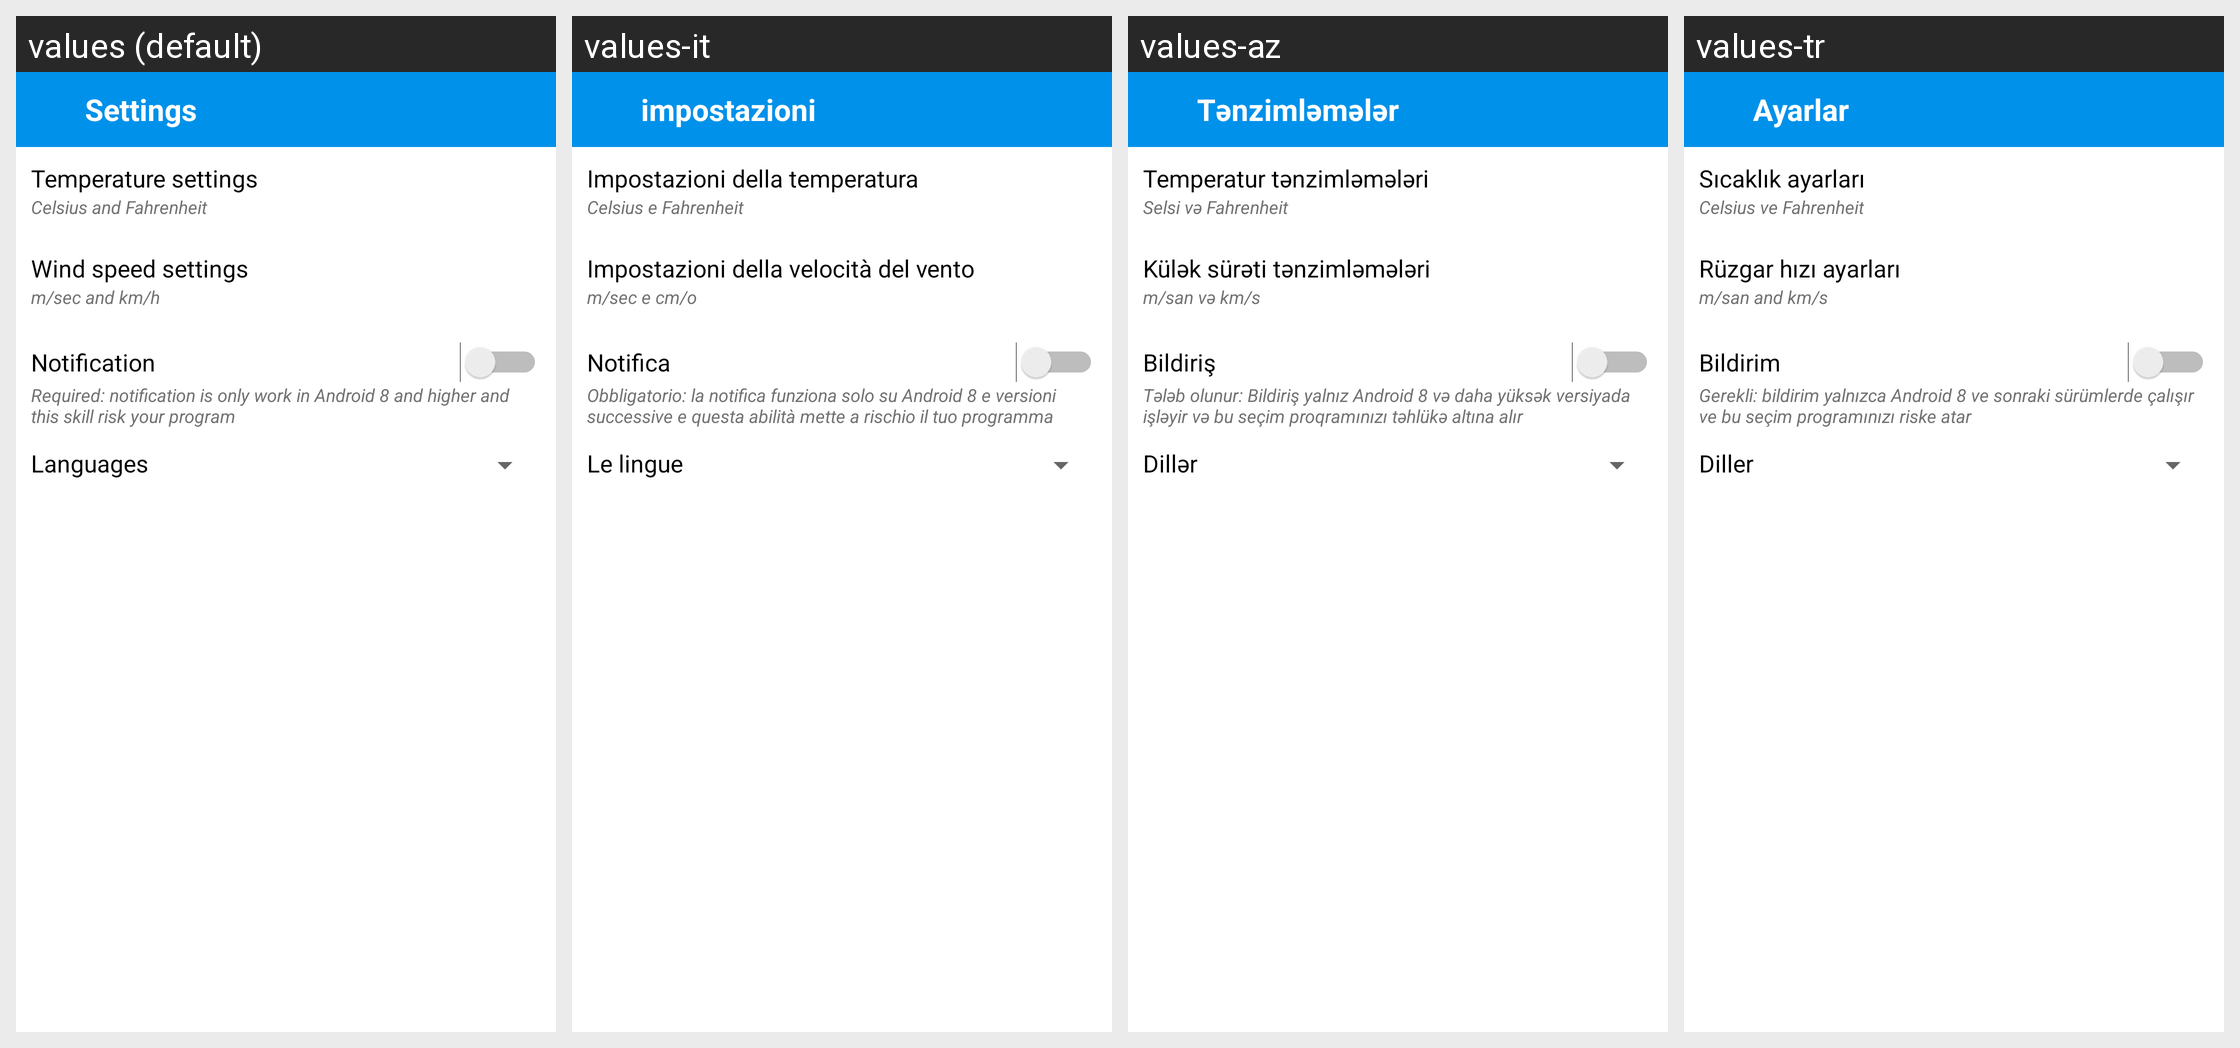

The same Android screen rendered under several of its app's locales, left to right. List the strings drawn on it with the default value and each locale's translation.
Android screen res/layout/activity_settings.xml rendered under 4 locales, left to right: values (default), values-it, values-az, values-tr. Device: Nexus 5 (rendered at 1080×1920; each locale shown at half size, 540×960, under a caption strip naming it); theme AppTheme.
Other locales in the repository, not shown: values-de, values-ru, values-vi, values-zh.
Strings drawn on this screen, with the default value and each locale's value (text and hints the layout hard-codes, and strings that could not be matched under every locale, appear in the picture but are not listed):

settings
  values: Settings
  values-it: impostazioni
  values-az: Tənzimləmələr
  values-tr: Ayarlar

temprature_settings
  values: Temperature settings
  values-it: Impostazioni della temperatura
  values-az: Temperatur tənzimləmələri
  values-tr: Sıcaklık ayarları

celcius_and_fahrenheit
  values: Celsius and Fahrenheit
  values-it: Celsius e Fahrenheit
  values-az: Selsi və Fahrenheit
  values-tr: Celsius ve Fahrenheit

wind_speed_settings
  values: Wind speed settings
  values-it: Impostazioni della velocità del vento
  values-az: Külək sürəti tənzimləmələri
  values-tr: Rüzgar hızı ayarları

m_km_h
  values: m/sec and km/h
  values-it: m/sec e cm/o
  values-az: m/san və km/s
  values-tr: m/san and km/s

notification
  values: Notification
  values-it: Notifica
  values-az: Bildiriş
  values-tr: Bildirim

required_android_level
  values: Required: notification is only work in Android 8 and higher and this skill risk your program
  values-it: Obbligatorio: la notifica funziona solo su Android 8 e versioni successive e questa abilità mette a rischio il tuo programma
  values-az: Tələb olunur: Bildiriş yalnız Android 8 və daha yüksək versiyada işləyir və bu seçim proqramınızı təhlükə altına alır
  values-tr: Gerekli: bildirim yalnızca Android 8 ve sonraki sürümlerde çalışır ve bu seçim programınızı riske atar

languages
  values: Languages
  values-it: Le lingue
  values-az: Dillər
  values-tr: Diller
